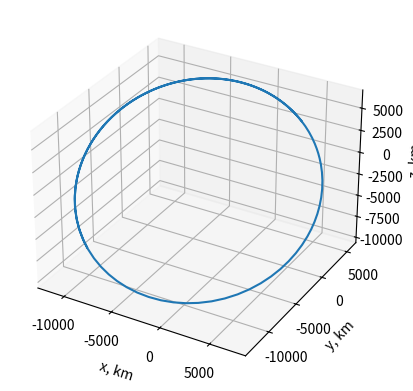

The script that saved this image:
import matplotlib as mpL
import scipy as sciPy
import numpy as np
import pandas as pd
import matplotlib.pyplot as plt


## Question #1
# Calculating Julian Time for September 22, 2025 4:00:00 UT

def julian_date(year, month, day, hour, minute, second):
    if month <= 2:
        year -= 1
        month += 12

    
    j0 = (367*year - np.floor((7*(year + np.floor((month + 9)/12))) / 4) + np.floor((275*month)/9) + day + 1721013.5)

    jD = j0 + (hour + minute/60 + second/3600)/24
    return jD 

jd = julian_date(2025, 9, 22, 4, 0, 0)
print(f"Julian Date: {jd}")

## Question #2

# Calculating Greenwich Sidereal Time (GST) for the given Julian Date
melbourneJd = julian_date(2007, 12, 21, 10, 0, 0)
melbourneLong = 144 + 58/60 # degrees

def greenwichSiderealTime(jd):
    T = (jd - 2451545.0) / 36525
    GST = 100.4606184 + 26000.77004*T + 0.000387933*T**2 - 2.58e-8*T**3

    GST = GST % 360
    return GST

gst = greenwichSiderealTime(melbourneJd)
lst = (gst + melbourneLong) 
print(f"Greenwich Sidereal Time: {gst} degrees")
print(f"Local Sidereal Time in Melbourne: {lst} degrees")

## Question #3
rVect = np.array([3207, 5459,  2714])
vVect = np.array([-6.532, 0.7835, 6.142])
state1 = np.concatenate([rVect, vVect])
rTol = 1e-8
aTol = 1e-8

muEarth = 398600
tSpan = [0, 5*60*60]

def twoBodyODE(t, state, muEarth): 
    x, y, z, dx, dy, dz =state
    rMag = np.linalg.norm([x, y, z])

    ddx = -muEarth * x / rMag**3
    ddy = -muEarth * y/ rMag**3
    ddz = -muEarth * z / rMag**3

    return [dx, dy, dz, ddx, ddy, ddz]

solution = sciPy.integrate.solve_ivp(twoBodyODE, tSpan, state1, args=(muEarth,), rtol=rTol, atol=aTol)

x, y, z = solution.y[0], solution.y[1], solution.y[2]
# Find position and speed magnitude at five hours
final_pos = solution.y[:3, -1]
final_vel = solution.y[3:, -1]
pos_mag = np.linalg.norm(final_pos)
vel_mag = np.linalg.norm(final_vel)
print(f"Position magnitude at 5 hours: {pos_mag:.3f} km")
print(f"Speed magnitude at 5 hours: {vel_mag:.3f} km/s")

# Plot
fig =   plt.figure()
ax = fig.add_subplot(111, projection='3d')
ax.plot3D(x, y, z)
ax.set_xlabel('x, km')
ax.set_ylabel('y, km')
ax.set_zlabel('z, km')
plt.show()

# Question 4, Chapter 2, 2.9

# Question 5, Chapter 2, 2.16

# Question 6, Chapter 2, 2.20

perigeeRadius = 10000 # km
apogeeRadius = 100000 # km
muEarth = 398600 # km^3/s^2
rEarth = 6378 # km
rAltitude = 10000 + rEarth # km

def orbitalElements(perigeeRadius, apogeeRadius, muEarth, rEarth):
    ecc = (apogeeRadius - perigeeRadius) / (apogeeRadius + perigeeRadius)
    a = (apogeeRadius + perigeeRadius) / 2
    period = ((2*np.pi) / np.sqrt(muEarth)) * a ** (3/2)
    specificEnergy = -(1/2)*(muEarth)/a
    h = np.sqrt((a)*muEarth*(1 - ecc**2))
    p = h**2 / muEarth

    return ecc, a, period, specificEnergy, h, p

ecc, a, period, specificEnergy, h, p = orbitalElements(perigeeRadius, apogeeRadius, muEarth, rEarth)
periodHours = period / 3600
print(f"Eccentricity: {ecc:.4f}")
print(f"Semi-major axis: {a:.2f} km")
print(f"Orbital period: {periodHours:.2f} hours")
print(f"Specific orbital energy: {specificEnergy:.2f} km^2/s^2")
print(f"h: {h:.2f} km^2/s^2")

trueAnomaly = np.degrees(np.arccos((p/rAltitude - 1)/ecc))
print(f"True Anomaly at 10,000 km altitude: {trueAnomaly:.2f} degrees")









